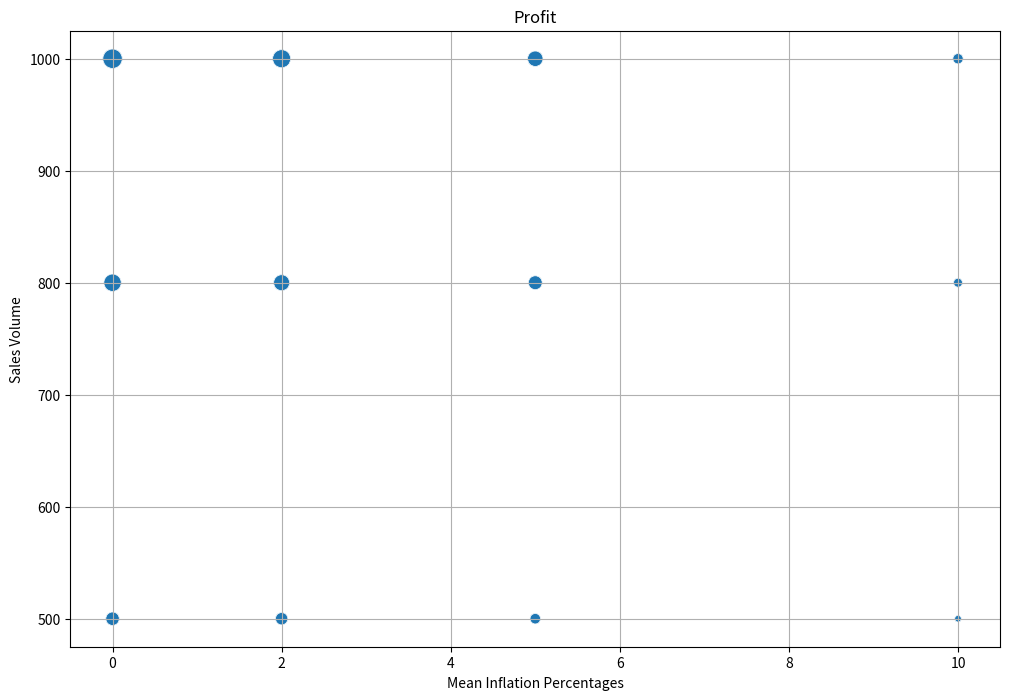

Python code for this plot:
import numpy as np
from scipy.stats import multivariate_normal
import matplotlib.pyplot as plt
import seaborn as sns

cov_matrix = np.array([[11., -9.8], [-9.8, 11.]])

def profit_next_year_mc(mean_inflation, mean_volume, n):
    profits = []
    for i in range(n):
        rate_sales_volume = multivariate_normal.rvs(mean=[mean_inflation, mean_volume], cov=cov_matrix, size=1000)
        price = 100 * (100 + rate_sales_volume[:, 0]) / 100
        volume = rate_sales_volume[:, 1]
        loan_and_cost = 50 * volume + 45 * (100 + 3 * rate_sales_volume[:, 0]) * (volume / 100)
        profit = np.mean(price * volume - loan_and_cost)
        profits.append(profit)
    return profits

mean_inflation_percentages = [0, 2, 5, 10]
sales_values = [500, 800, 1000]
times = 100

simulation_results = {}

for inflation in mean_inflation_percentages:
    for volume in sales_values:
        simulation_results[(inflation, volume)] = profit_next_year_mc(inflation, volume, times)

inflation_values, volume_values, average_profits = [], [], []
for (inflation, volume), profits in simulation_results.items():
    inflation_values.extend([inflation] * times)
    volume_values.extend([volume] * times)
    average_profits.extend(profits)

plt.figure(figsize=(12, 8))
sns.scatterplot(x=inflation_values, y=volume_values, size=average_profits, legend=False, sizes=(20, 200))
plt.xlabel('Mean Inflation Percentages')
plt.ylabel('Sales Volume')
plt.title('Profit')
plt.grid(True)
plt.show()
